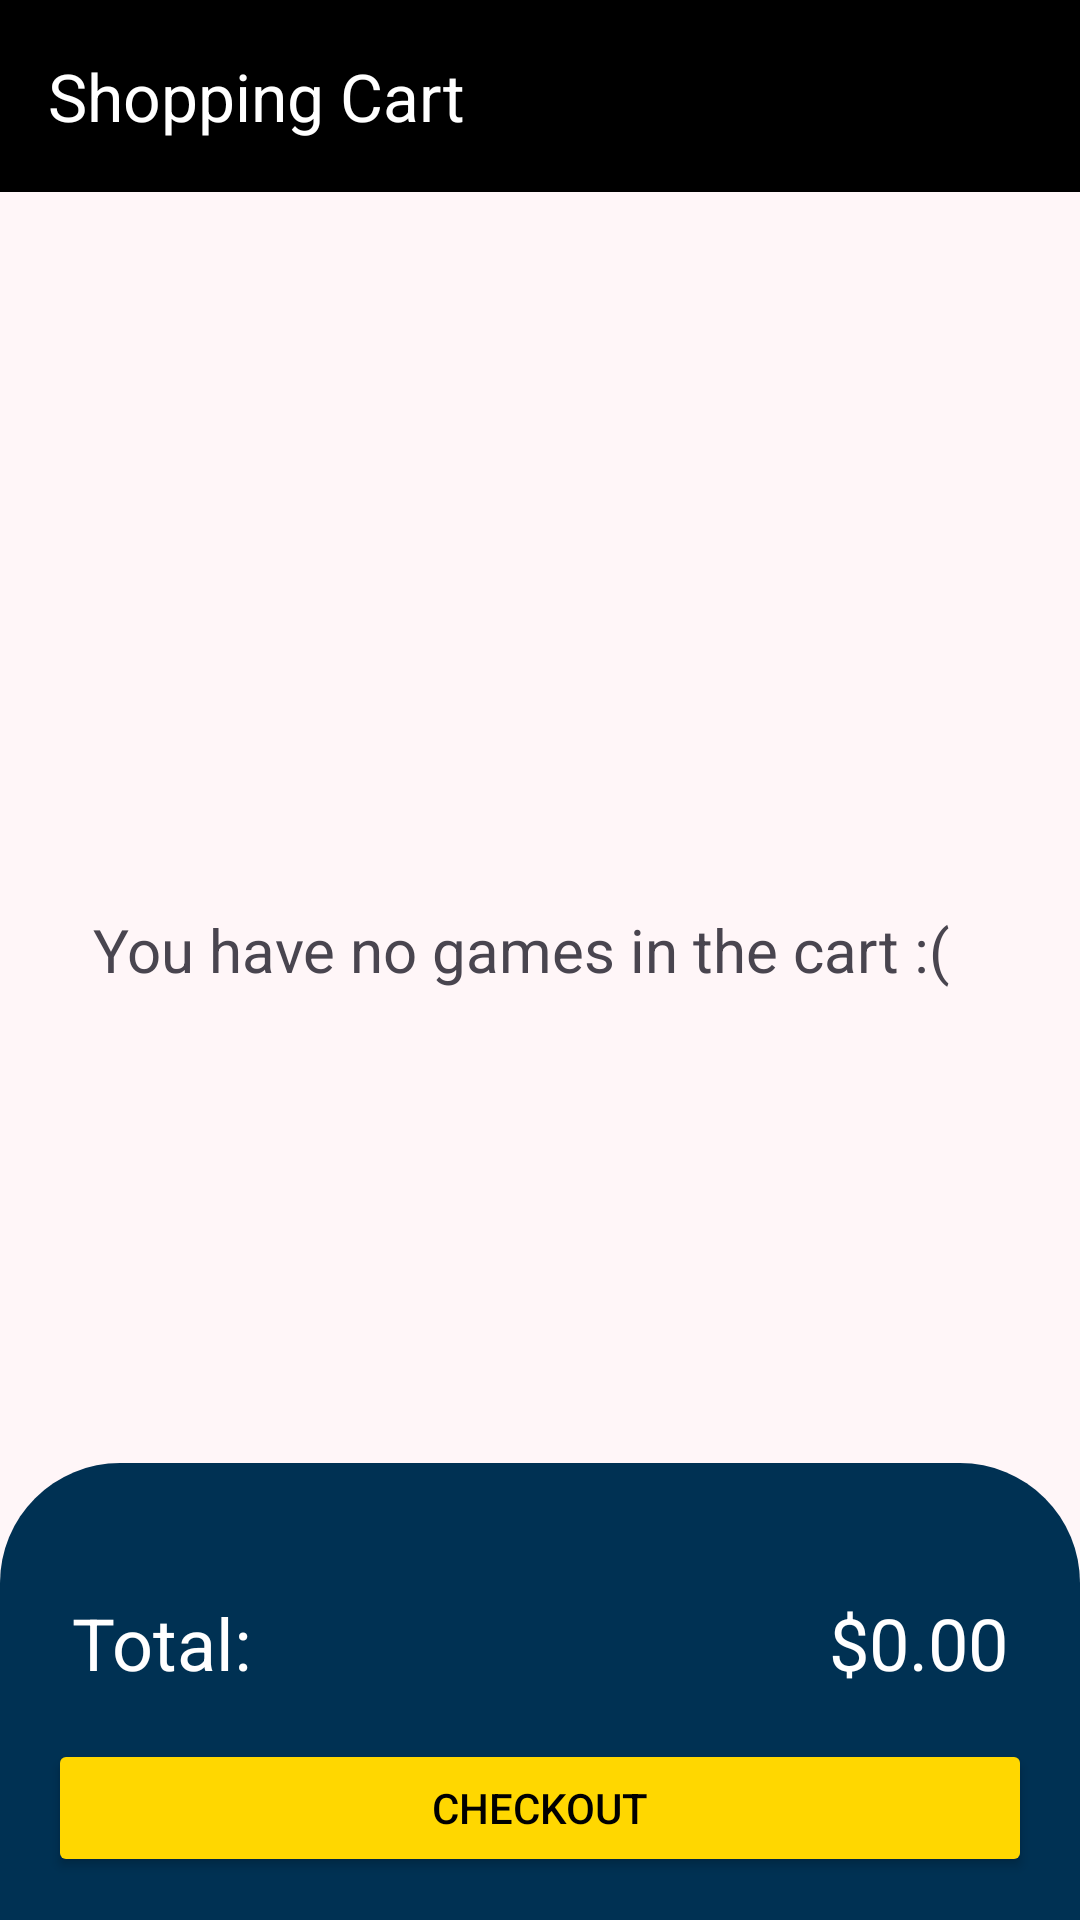

Produce the Android XML layout that renders to this screen, including the resource entries it uses.
<!-- AndroidManifest.xml: application theme Theme.ButtonMashers -->
<!-- res/layout/activity_cart.xml -->
<?xml version="1.0" encoding="utf-8"?>
<androidx.constraintlayout.widget.ConstraintLayout xmlns:android="http://schemas.android.com/apk/res/android"
    xmlns:app="http://schemas.android.com/apk/res-auto"
    xmlns:tools="http://schemas.android.com/tools"
    android:id="@+id/main"
    android:layout_width="match_parent"
    android:layout_height="match_parent"
    android:background="@color/background_color"
    tools:context=".CartActivity">

    <androidx.appcompat.widget.Toolbar
        android:id="@+id/toolbar"
        android:layout_width="match_parent"
        android:layout_height="wrap_content"
        android:minHeight="?attr/actionBarSize"
        android:theme="@style/CustomToolbar"
        app:layout_constraintEnd_toEndOf="parent"
        app:layout_constraintStart_toStartOf="parent"
        app:layout_constraintTop_toTopOf="parent"
        app:title="Shopping Cart" />


    <androidx.recyclerview.widget.RecyclerView
        android:id="@+id/recyclerView"
        android:layout_width="0dp"
        android:layout_height="0dp"
        android:padding="20dp"
        app:layout_constraintBottom_toBottomOf="parent"
        app:layout_constraintEnd_toEndOf="parent"
        app:layout_constraintStart_toStartOf="parent"
        app:layout_constraintTop_toBottomOf="@+id/toolbar"
        app:layout_constraintVertical_bias="0.5" />

    <View
        android:id="@+id/checkout_container"
        android:layout_width="0dp"
        android:layout_height="305dp"
        android:background="@drawable/rounded_corners"
        app:layout_constraintBottom_toBottomOf="parent"
        app:layout_constraintEnd_toEndOf="parent"
        app:layout_constraintStart_toStartOf="parent"
        app:layout_constraintTop_toBottomOf="@+id/recyclerView" />

    <TextView
        android:id="@+id/total_text"
        android:layout_width="wrap_content"
        android:layout_height="wrap_content"
        android:text="Total:"
        android:textColor="@color/white"
        android:textSize="24sp"
        android:layout_marginBottom="16dp"
        android:layout_marginStart="8dp"
        app:layout_constraintStart_toStartOf="@id/checkout_button"
        app:layout_constraintBottom_toTopOf="@id/checkout_button" />

    <TextView
        android:id="@+id/total_amount"
        android:layout_width="wrap_content"
        android:layout_height="wrap_content"
        android:text="$0.00"
        android:textColor="@color/white"
        android:textSize="24sp"
        android:layout_marginBottom="16dp"
        android:layout_marginEnd="8dp"
        app:layout_constraintEnd_toEndOf="@id/checkout_button"
        app:layout_constraintBottom_toTopOf="@id/checkout_button"/>

    <TextView
        android:id="@+id/no_games"
        android:layout_width="298dp"
        android:layout_height="34dp"
        android:text="You have no games in the cart :("
        android:textSize="20dp"
        app:layout_constraintBottom_toBottomOf="parent"
        app:layout_constraintEnd_toEndOf="parent"
        app:layout_constraintHorizontal_bias="0.5"
        app:layout_constraintStart_toStartOf="parent"
        app:layout_constraintTop_toTopOf="parent"
        app:layout_constraintVertical_bias="0.5" />

    <Button
        android:id="@+id/checkout_button"
        android:layout_width="0dp"
        android:layout_height="46dp"
        android:layout_marginStart="16dp"
        android:layout_marginEnd="16dp"
        android:backgroundTint="@color/gold"
        android:text="Checkout"
        android:textColor="@color/black"
        app:layout_constraintBottom_toBottomOf="parent"
        app:layout_constraintEnd_toEndOf="parent"
        app:layout_constraintStart_toStartOf="parent"
        app:layout_constraintTop_toTopOf="parent"
        app:layout_constraintVertical_bias="0.976" />


</androidx.constraintlayout.widget.ConstraintLayout>
<!-- resources referenced by this layout -->
<resources>
  <color name="background_color">#FFF6F8</color>
  <color name="black">#FF000000</color>
  <color name="gold">#FFD700</color>
  <color name="white">#FFFFFFFF</color>
  <!-- drawable rounded_corners (drawable) -->
  <shape xmlns:android="http://schemas.android.com/apk/res/android">
      <solid android:color="@color/prussian_blue" />
      <corners android:topLeftRadius="40dp"
          android:topRightRadius="40dp"
          android:bottomLeftRadius="0dp"
          android:bottomRightRadius="0dp" />
  </shape>
  <style name="CustomToolbar" parent="ThemeOverlay.MaterialComponents.Dark.ActionBar">
          <item name="android:background">@color/black</item>
          <item name="titleTextColor">@color/white</item>
          <item name="subtitleTextColor">@color/white</item>
      </style>
  <style name="Theme.ButtonMashers" parent="Base.Theme.ButtonMashers" />
  <color name="prussian_blue">#003153</color>
  <style name="Base.Theme.ButtonMashers" parent="Theme.Material3.Light.NoActionBar">
          
          <item name="colorPrimary">@color/button_background</item>
          <item name="colorOnPrimary">@color/white</item>
      </style>
  <color name="button_background">#F26979</color>
</resources>
